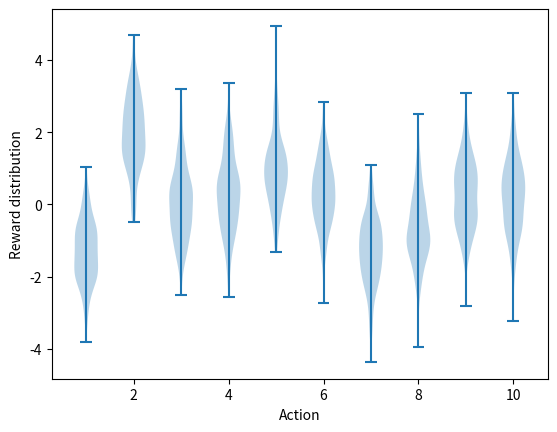

Recreate this plot in Python. (Note: this script raises an exception after producing the figure.)
#######################################################################
# Copyright (C)                                                       #
# 2016-2018 Shangtong Zhang(zhangshangtong.cpp@gmail.com)             #
# 2016 Tian Jun(tianjun.cpp@gmail.com)                                #
# 2016 Artem Oboturov(oboturov@gmail.com)                             #
# 2016 Kenta Shimada(hyperkentakun@gmail.com)                         #
# Permission given to modify the code as long as you keep this        #
# declaration at the top                                              #
#######################################################################

import matplotlib
import matplotlib.pyplot as plt
import numpy as np
from tqdm import trange


class Bandit:
    # @k_arm: # of arms
    # @epsilon: probability for exploration in epsilon-greedy algorithm
    # @initial: initial estimation for each action
    # @step_size: constant step size for updating estimations
    # @sample_averages: if True, use sample averages to update estimations instead of constant step size
    # @UCB_param: if not None, use UCB algorithm to select action
    # @gradient: if True, use gradient based bandit algorithm
    # @gradient_baseline: if True, use average reward as baseline for gradient based bandit algorithm
    def __init__(self, k_arm=10, epsilon=0., initial=0., step_size=0.1, sample_averages=False, UCB_param=None,
                 gradient=False, gradient_baseline=False, true_reward=0.):
        self.k = k_arm
        self.step_size = step_size
        self.sample_averages = sample_averages
        self.indices = np.arange(self.k)
        self.time = 0
        self.UCB_param = UCB_param
        self.gradient = gradient
        self.gradient_baseline = gradient_baseline
        self.average_reward = 0
        self.true_reward = true_reward
        self.epsilon = epsilon
        self.initial = initial

    def reset(self):
        # real reward for each action
        self.q_true = np.random.randn(self.k) + self.true_reward

        # estimation for each action
        self.q_estimation = np.zeros(self.k) + self.initial

        # # of chosen times for each action
        self.action_count = np.zeros(self.k)

        self.best_action = np.argmax(self.q_true)

        self.time = 0

    # get an action for this bandit
    def act(self):
        if np.random.rand() < self.epsilon:
            return np.random.choice(self.indices)

        if self.UCB_param is not None:
            UCB_estimation = self.q_estimation + \
                self.UCB_param * np.sqrt(np.log(self.time + 1) / (self.action_count + 1e-5))
            q_best = np.max(UCB_estimation)
            return np.random.choice(np.where(UCB_estimation == q_best)[0])

        if self.gradient:
            exp_est = np.exp(self.q_estimation)
            self.action_prob = exp_est / np.sum(exp_est)
            return np.random.choice(self.indices, p=self.action_prob)

        q_best = np.max(self.q_estimation)
        return np.random.choice(np.where(self.q_estimation == q_best)[0])

    # take an action, update estimation for this action
    def step(self, action):
        # generate the reward under N(real reward, 1)
        reward = np.random.randn() + self.q_true[action]
        self.time += 1
        self.action_count[action] += 1
        self.average_reward += (reward - self.average_reward) / self.time

        if self.sample_averages:
            # update estimation using sample averages
            self.q_estimation[action] += (reward - self.q_estimation[action]) / self.action_count[action]
        elif self.gradient:
            one_hot = np.zeros(self.k)
            one_hot[action] = 1
            if self.gradient_baseline:
                baseline = self.average_reward
            else:
                baseline = 0
            self.q_estimation += self.step_size * (reward - baseline) * (one_hot - self.action_prob)
        else:
            # update estimation with constant step size
            self.q_estimation[action] += self.step_size * (reward - self.q_estimation[action])
        return reward


def simulate(runs, time, bandits):
    rewards = np.zeros((len(bandits), runs, time))
    best_action_counts = np.zeros(rewards.shape)
    for i, bandit in enumerate(bandits):
        for r in trange(runs):
            bandit.reset()
            for t in range(time):
                action = bandit.act()
                reward = bandit.step(action)
                rewards[i, r, t] = reward
                if action == bandit.best_action:
                    best_action_counts[i, r, t] = 1
    mean_best_action_counts = best_action_counts.mean(axis=1)
    mean_rewards = rewards.mean(axis=1)
    return mean_best_action_counts, mean_rewards


def figure_2_1():
    plt.violinplot(dataset=np.random.randn(200, 10) + np.random.randn(10))
    plt.xlabel("Action")
    plt.ylabel("Reward distribution")
    plt.savefig('../images/figure_2_1.png')
    plt.close()


def figure_2_2(runs=2000, time=1000):
    epsilons = [0, 0.1, 0.01]
    bandits = [Bandit(epsilon=eps, sample_averages=True) for eps in epsilons]
    best_action_counts, rewards = simulate(runs, time, bandits)

    plt.figure(figsize=(10, 20))

    plt.subplot(2, 1, 1)
    for eps, rewards in zip(epsilons, rewards):
        plt.plot(rewards, label='$\epsilon = %.02f$' % (eps))
    plt.xlabel('steps')
    plt.ylabel('average reward')
    plt.legend()

    plt.subplot(2, 1, 2)
    for eps, counts in zip(epsilons, best_action_counts):
        plt.plot(counts, label='$\epsilon = %.02f$' % (eps))
    plt.xlabel('steps')
    plt.ylabel('% optimal action')
    plt.legend()

    plt.savefig('../images/figure_2_2.png')
    plt.close()


def figure_2_3(runs=2000, time=1000):
    bandits = []
    bandits.append(Bandit(epsilon=0, initial=5, step_size=0.1))
    bandits.append(Bandit(epsilon=0.1, initial=0, step_size=0.1))
    best_action_counts, _ = simulate(runs, time, bandits)

    plt.plot(best_action_counts[0], label='$\epsilon = 0, q = 5$')
    plt.plot(best_action_counts[1], label='$\epsilon = 0.1, q = 0$')
    plt.xlabel('Steps')
    plt.ylabel('% optimal action')
    plt.legend()

    plt.savefig('../images/figure_2_3.png')
    plt.close()


def figure_2_4(runs=2000, time=1000):
    bandits = []
    bandits.append(Bandit(epsilon=0, UCB_param=2, sample_averages=True))
    bandits.append(Bandit(epsilon=0.1, sample_averages=True))
    _, average_rewards = simulate(runs, time, bandits)

    plt.plot(average_rewards[0], label='UCB $c = 2$')
    plt.plot(average_rewards[1], label='epsilon greedy $\epsilon = 0.1$')
    plt.xlabel('Steps')
    plt.ylabel('Average reward')
    plt.legend()

    plt.savefig('../images/figure_2_4.png')
    plt.close()


def figure_2_5(runs=2000, time=1000):
    bandits = []
    bandits.append(Bandit(gradient=True, step_size=0.1, gradient_baseline=True, true_reward=4))
    bandits.append(Bandit(gradient=True, step_size=0.1, gradient_baseline=False, true_reward=4))
    bandits.append(Bandit(gradient=True, step_size=0.4, gradient_baseline=True, true_reward=4))
    bandits.append(Bandit(gradient=True, step_size=0.4, gradient_baseline=False, true_reward=4))
    best_action_counts, _ = simulate(runs, time, bandits)
    labels = [r'$\alpha = 0.1$, with baseline',
              r'$\alpha = 0.1$, without baseline',
              r'$\alpha = 0.4$, with baseline',
              r'$\alpha = 0.4$, without baseline']

    for i in range(len(bandits)):
        plt.plot(best_action_counts[i], label=labels[i])
    plt.xlabel('Steps')
    plt.ylabel('% Optimal action')
    plt.legend()

    plt.savefig('../images/figure_2_5.png')
    plt.close()


def figure_2_6(runs=2000, time=1000):
    labels = ['epsilon-greedy', 'gradient bandit',
              'UCB', 'optimistic initialization']
    generators = [lambda epsilon: Bandit(epsilon=epsilon, sample_averages=True),
                  lambda alpha: Bandit(gradient=True, step_size=alpha, gradient_baseline=True),
                  lambda coef: Bandit(epsilon=0, UCB_param=coef, sample_averages=True),
                  lambda initial: Bandit(epsilon=0, initial=initial, step_size=0.1)]
    parameters = [np.arange(-7, -1, dtype=np.float),
                  np.arange(-5, 2, dtype=np.float),
                  np.arange(-4, 3, dtype=np.float),
                  np.arange(-2, 3, dtype=np.float)]

    bandits = []
    for generator, parameter in zip(generators, parameters):
        for param in parameter:
            bandits.append(generator(pow(2, param)))

    _, average_rewards = simulate(runs, time, bandits)
    rewards = np.mean(average_rewards, axis=1)

    i = 0
    for label, parameter in zip(labels, parameters):
        l = len(parameter)
        plt.plot(parameter, rewards[i:i+l], label=label)
        i += l
    plt.xlabel('Parameter($2^x$)')
    plt.ylabel('Average reward')
    plt.legend()

    plt.savefig('../images/figure_2_6.png')
    plt.close()


if __name__ == '__main__':
    figure_2_1()
    figure_2_2()
    figure_2_3()
    figure_2_4()
    figure_2_5()
    figure_2_6()
